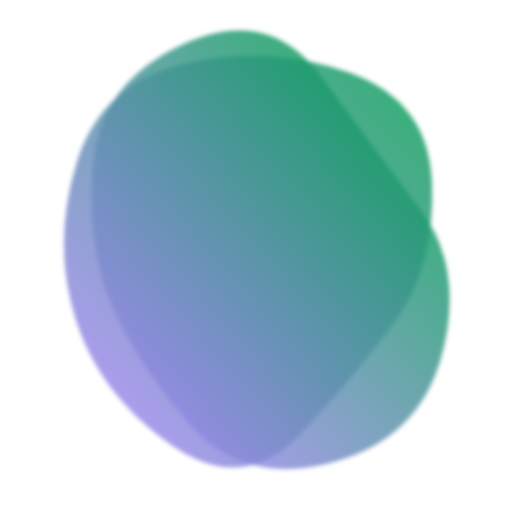
t = 0.00 s
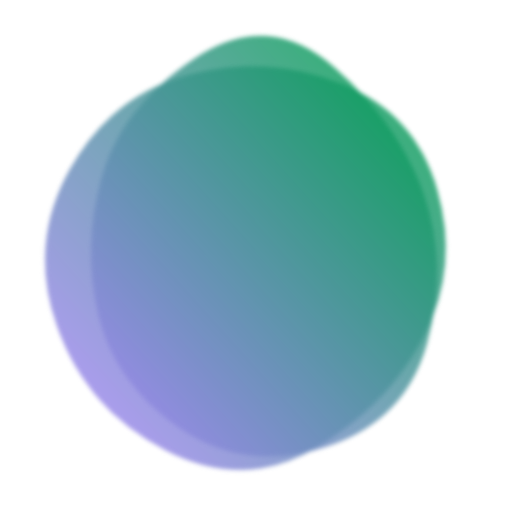
t = 1.56 s
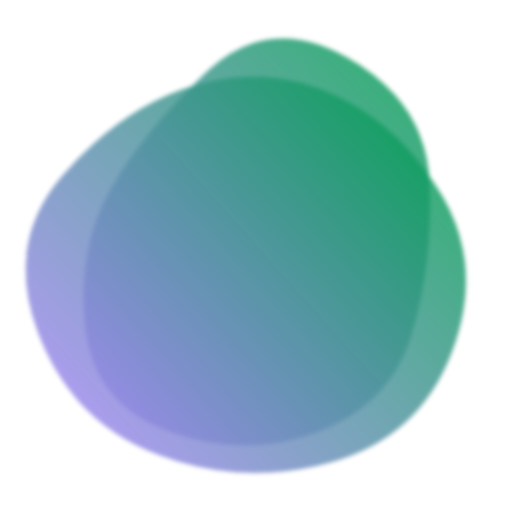
t = 3.13 s
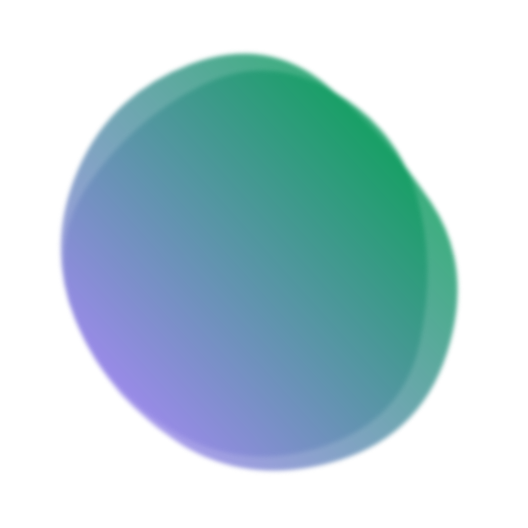
t = 4.69 s
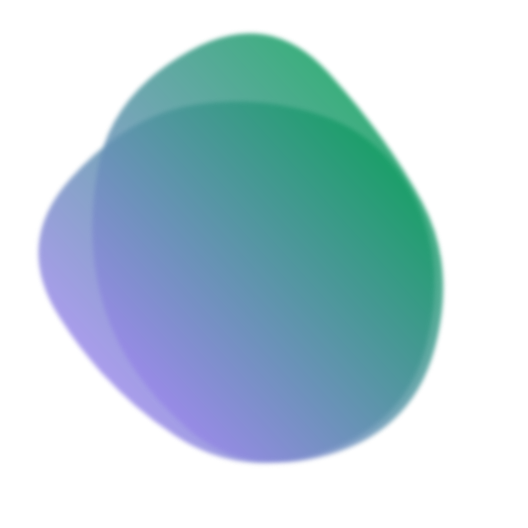
t = 7.03 s
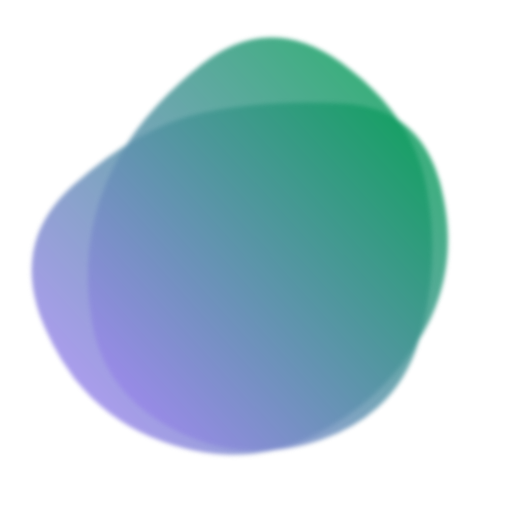
t = 8.59 s

The animated SVG that drew these frames (rendered in a browser with its animation timeline set to each time). Animation: 2 SMIL elements (animate=2); frames cover the first 8.59 s, repeats indefinitely.

<svg version="1.1" xmlns="http://www.w3.org/2000/svg" viewBox="0 0 500 500" width="100%" id="blobSvg" style="opacity: 1;" filter="blur(2.2px)" transform="rotate(48)">
                        <defs>
                        <linearGradient id="gradient" x1="0%" y1="0%" x2="0%" y2="100%">
                            <stop offset="0%" style="stop-color: rgb(16, 157, 96);"></stop>
                            <stop offset="100%" style="stop-color: rgb(151, 135, 232);"></stop>
                        </linearGradient>
                        </defs>
                        
                    <path id="blob" fill="url(#gradient)" style="opacity: 0.82;"><animate attributeName="d" dur="25s" repeatCount="indefinite" values="M449.66467,329.57458Q409.14917,409.14917,329.57458,407.97733Q250,406.80549,191.3735,387.02924Q132.74701,367.25299,77.06026,308.6265Q21.3735,250,49.05191,163.36516Q76.73032,76.73032,163.36516,85.537Q250,94.34367,322.00775,100.16408Q394.01551,105.98449,442.09784,177.99225Q490.18018,250,449.66467,329.57458Z;M418.08664,320.33435Q390.6687,390.6687,320.33435,427.91946Q250,465.17023,188.27506,419.31005Q126.55013,373.44987,106.38448,311.72494Q86.21883,250,84.09726,165.98785Q81.9757,81.9757,165.98785,53.98938Q250,26.00305,311.1687,76.83282Q372.3374,127.6626,408.92099,188.8313Q445.50458,250,418.08664,320.33435Z;M446.86448,329.36764Q408.73529,408.73529,329.36764,419.76576Q250,430.79624,166.60504,423.79308Q83.21008,416.78992,69.36975,333.39496Q55.52942,250,96.13341,193.3687Q136.7374,136.7374,193.3687,119.10083Q250,101.46426,313.50105,112.23108Q377.00211,122.99789,430.99789,186.49895Q484.99368,250,446.86448,329.36764Z;M409.06419,322.5266Q395.0532,395.0532,322.5266,445.11739Q250,495.18159,163.51944,459.07135Q77.03888,422.96112,82.39949,336.48056Q87.7601,250,115.64271,196.76266Q143.52532,143.52532,196.76266,76.83657Q250,10.14783,323.24578,56.82813Q396.49156,103.50844,409.78338,176.75422Q423.07519,250,409.06419,322.5266Z;M385.47259,309.13613Q368.27225,368.27225,309.13613,425.14983Q250,482.02741,183.02911,432.9846Q116.05821,383.94179,100.85787,316.97089Q85.65753,250,111.11302,193.28426Q136.56852,136.56852,193.28426,70.4846Q250,4.40068,303.89298,73.30736Q357.78596,142.21404,380.22944,196.10702Q402.67293,250,385.47259,309.13613Z;M421.63508,307.39005Q364.7801,364.7801,307.39005,427.43403Q250,490.08796,191.6822,428.36178Q133.3644,366.6356,70.9089,308.3178Q8.4534,250,54.21728,174.99058Q99.98115,99.98115,174.99058,81.49686Q250,63.01257,330.66021,75.84607Q411.32042,88.67958,444.90524,169.33979Q478.49006,250,421.63508,307.39005Z;M423.42552,332.41134Q414.82268,414.82268,332.41134,424.30554Q250,433.78841,170.96572,420.92848Q91.93144,408.06856,46.07152,329.03428Q0.21159,250,66.88003,191.77423Q133.54846,133.54846,191.77423,102.82861Q250,72.10876,305.00592,106.04846Q360.01185,139.98815,396.0201,194.99408Q432.02836,250,423.42552,332.41134Z;M395.5,320Q390,390,320,400Q250,410,172,408Q94,406,59,328Q24,250,70.5,183.5Q117,117,183.5,108Q250,99,335,89.5Q420,80,410.5,165Q401,250,395.5,320Z;M449.66467,329.57458Q409.14917,409.14917,329.57458,407.97733Q250,406.80549,191.3735,387.02924Q132.74701,367.25299,77.06026,308.6265Q21.3735,250,49.05191,163.36516Q76.73032,76.73032,163.36516,85.537Q250,94.34367,322.00775,100.16408Q394.01551,105.98449,442.09784,177.99225Q490.18018,250,449.66467,329.57458Z"></animate></path><path id="blob" fill="url(#gradient)" style="opacity: 0.82;"><animate attributeName="d" dur="25s" repeatCount="indefinite" values="M408.24461,332.63257Q415.26513,415.26513,332.63257,434.71568Q250,454.16622,179.33614,422.74697Q108.67228,391.32772,65.87585,320.66386Q23.07942,250,63.27221,176.73251Q103.46501,103.46501,176.73251,63.02288Q250,22.58075,311.86507,74.4253Q373.73015,126.26985,387.47712,188.13493Q401.22409,250,408.24461,332.63257Z;M449.05134,329.9003Q409.80059,409.80059,329.9003,451.15995Q250,492.5193,162.89881,458.36084Q75.79762,424.20238,65.04837,337.10119Q54.29911,250,85.74629,183.59673Q117.19347,117.19347,183.59673,88.1905Q250,59.18753,328.8549,75.73886Q407.7098,92.2902,448.00594,171.1451Q488.30208,250,449.05134,329.9003Z;M449.66467,329.57458Q409.14917,409.14917,329.57458,407.97733Q250,406.80549,191.3735,387.02924Q132.74701,367.25299,77.06026,308.6265Q21.3735,250,49.05191,163.36516Q76.73032,76.73032,163.36516,85.537Q250,94.34367,322.00775,100.16408Q394.01551,105.98449,442.09784,177.99225Q490.18018,250,449.66467,329.57458Z;M418.08664,320.33435Q390.6687,390.6687,320.33435,427.91946Q250,465.17023,188.27506,419.31005Q126.55013,373.44987,106.38448,311.72494Q86.21883,250,84.09726,165.98785Q81.9757,81.9757,165.98785,53.98938Q250,26.00305,311.1687,76.83282Q372.3374,127.6626,408.92099,188.8313Q445.50458,250,418.08664,320.33435Z;M385.47259,309.13613Q368.27225,368.27225,309.13613,425.14983Q250,482.02741,183.02911,432.9846Q116.05821,383.94179,100.85787,316.97089Q85.65753,250,111.11302,193.28426Q136.56852,136.56852,193.28426,70.4846Q250,4.40068,303.89298,73.30736Q357.78596,142.21404,380.22944,196.10702Q402.67293,250,385.47259,309.13613Z;M421.63508,307.39005Q364.7801,364.7801,307.39005,427.43403Q250,490.08796,191.6822,428.36178Q133.3644,366.6356,70.9089,308.3178Q8.4534,250,54.21728,174.99058Q99.98115,99.98115,174.99058,81.49686Q250,63.01257,330.66021,75.84607Q411.32042,88.67958,444.90524,169.33979Q478.49006,250,421.63508,307.39005Z;M423.42552,332.41134Q414.82268,414.82268,332.41134,424.30554Q250,433.78841,170.96572,420.92848Q91.93144,408.06856,46.07152,329.03428Q0.21159,250,66.88003,191.77423Q133.54846,133.54846,191.77423,102.82861Q250,72.10876,305.00592,106.04846Q360.01185,139.98815,396.0201,194.99408Q432.02836,250,423.42552,332.41134Z;M405.0078,325.44624Q400.89248,400.89248,325.44624,434.97549Q250,469.0585,165.42535,444.1039Q80.8507,419.1493,84.75627,334.57465Q88.66184,250,94.44262,175.1117Q100.2234,100.2234,175.1117,82.29749Q250,64.37159,306.73538,100.45042Q363.47075,136.52925,386.29693,193.26462Q409.12312,250,405.0078,325.44624Z;M408.24461,332.63257Q415.26513,415.26513,332.63257,434.71568Q250,454.16622,179.33614,422.74697Q108.67228,391.32772,65.87585,320.66386Q23.07942,250,63.27221,176.73251Q103.46501,103.46501,176.73251,63.02288Q250,22.58075,311.86507,74.4253Q373.73015,126.26985,387.47712,188.13493Q401.22409,250,408.24461,332.63257Z"></animate></path></svg>